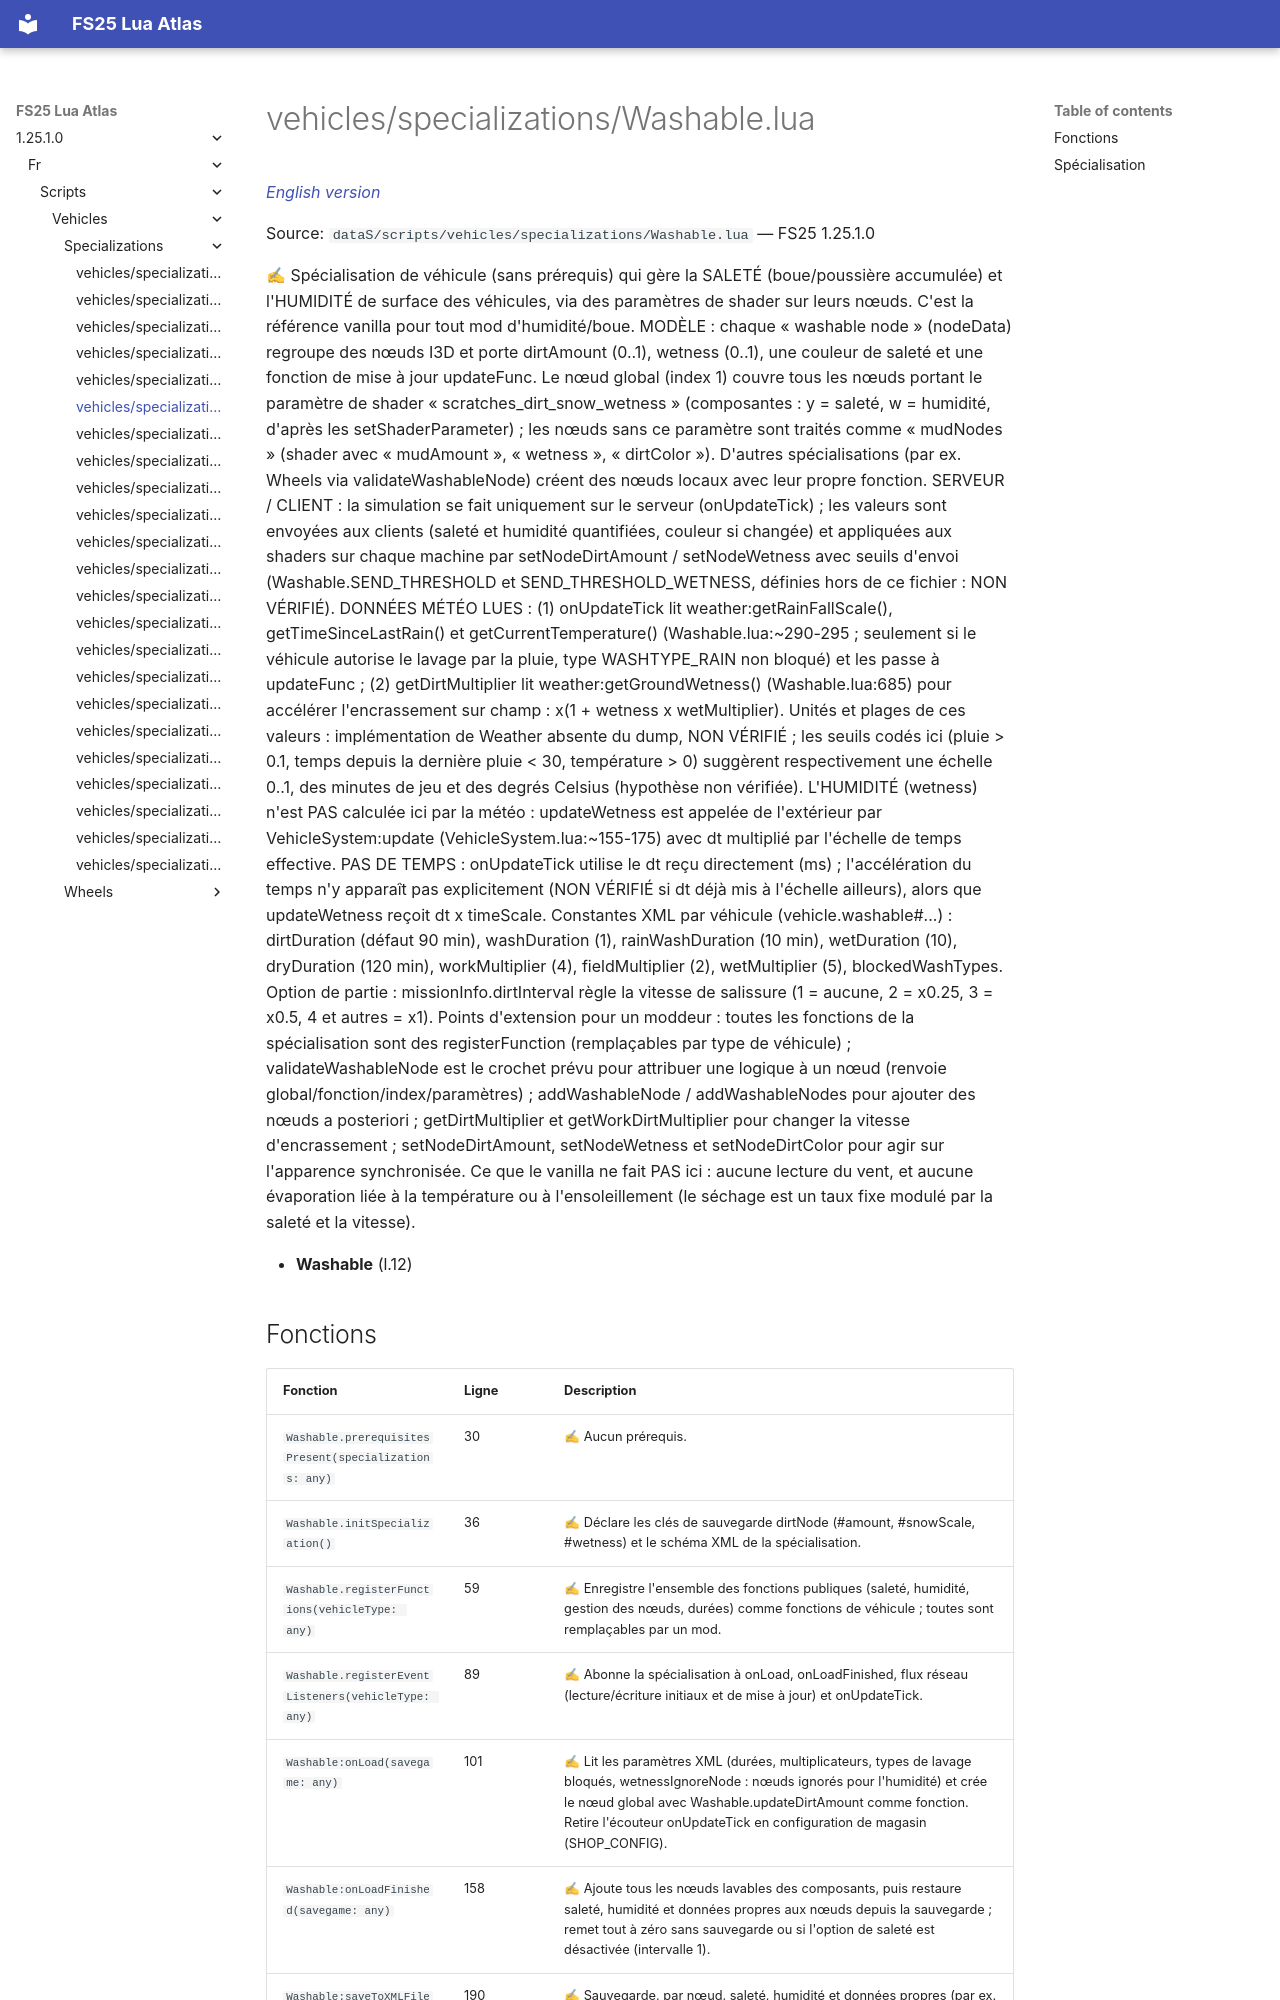

repository: Tim0219800/fs25-lua-atlas · page: 1.25.1.0/fr/scripts/vehicles/specializations/Washable.html · generator: mkdocs

# vehicles/specializations/Washable.lua

*[English version](../../../../scripts/vehicles/specializations/Washable.md)*

Source: `dataS/scripts/vehicles/specializations/Washable.lua` — FS25 1.25.1.0

✍ Spécialisation de véhicule (sans prérequis) qui gère la SALETÉ (boue/poussière accumulée) et l'HUMIDITÉ de surface des véhicules, via des paramètres de shader sur leurs nœuds. C'est la référence vanilla pour tout mod d'humidité/boue. MODÈLE : chaque « washable node » (nodeData) regroupe des nœuds I3D et porte dirtAmount (0..1), wetness (0..1), une couleur de saleté et une fonction de mise à jour updateFunc. Le nœud global (index 1) couvre tous les nœuds portant le paramètre de shader « scratches_dirt_snow_wetness » (composantes : y = saleté, w = humidité, d'après les setShaderParameter) ; les nœuds sans ce paramètre sont traités comme « mudNodes » (shader avec « mudAmount », « wetness », « dirtColor »). D'autres spécialisations (par ex. Wheels via validateWashableNode) créent des nœuds locaux avec leur propre fonction. SERVEUR / CLIENT : la simulation se fait uniquement sur le serveur (onUpdateTick) ; les valeurs sont envoyées aux clients (saleté et humidité quantifiées, couleur si changée) et appliquées aux shaders sur chaque machine par setNodeDirtAmount / setNodeWetness avec seuils d'envoi (Washable.SEND_THRESHOLD et SEND_THRESHOLD_WETNESS, définies hors de ce fichier : NON VÉRIFIÉ). DONNÉES MÉTÉO LUES : (1) onUpdateTick lit weather:getRainFallScale(), getTimeSinceLastRain() et getCurrentTemperature() (Washable.lua:~290-295 ; seulement si le véhicule autorise le lavage par la pluie, type WASHTYPE_RAIN non bloqué) et les passe à updateFunc ; (2) getDirtMultiplier lit weather:getGroundWetness() (Washable.lua:685) pour accélérer l'encrassement sur champ : x(1 + wetness x wetMultiplier). Unités et plages de ces valeurs : implémentation de Weather absente du dump, NON VÉRIFIÉ ; les seuils codés ici (pluie > 0.1, temps depuis la dernière pluie < 30, température > 0) suggèrent respectivement une échelle 0..1, des minutes de jeu et des degrés Celsius (hypothèse non vérifiée). L'HUMIDITÉ (wetness) n'est PAS calculée ici par la météo : updateWetness est appelée de l'extérieur par VehicleSystem:update (VehicleSystem.lua:~155-175) avec dt multiplié par l'échelle de temps effective. PAS DE TEMPS : onUpdateTick utilise le dt reçu directement (ms) ; l'accélération du temps n'y apparaît pas explicitement (NON VÉRIFIÉ si dt déjà mis à l'échelle ailleurs), alors que updateWetness reçoit dt x timeScale. Constantes XML par véhicule (vehicle.washable#...) : dirtDuration (défaut 90 min), washDuration (1), rainWashDuration (10 min), wetDuration (10), dryDuration (120 min), workMultiplier (4), fieldMultiplier (2), wetMultiplier (5), blockedWashTypes. Option de partie : missionInfo.dirtInterval règle la vitesse de salissure (1 = aucune, 2 = x0.25, 3 = x0.5, 4 et autres = x1). Points d'extension pour un moddeur : toutes les fonctions de la spécialisation sont des registerFunction (remplaçables par type de véhicule) ; validateWashableNode est le crochet prévu pour attribuer une logique à un nœud (renvoie global/fonction/index/paramètres) ; addWashableNode / addWashableNodes pour ajouter des nœuds a posteriori ; getDirtMultiplier et getWorkDirtMultiplier pour changer la vitesse d'encrassement ; setNodeDirtAmount, setNodeWetness et setNodeDirtColor pour agir sur l'apparence synchronisée. Ce que le vanilla ne fait PAS ici : aucune lecture du vent, et aucune évaporation liée à la température ou à l'ensoleillement (le séchage est un taux fixe modulé par la saleté et la vitesse).

- **Washable** (l.12)
